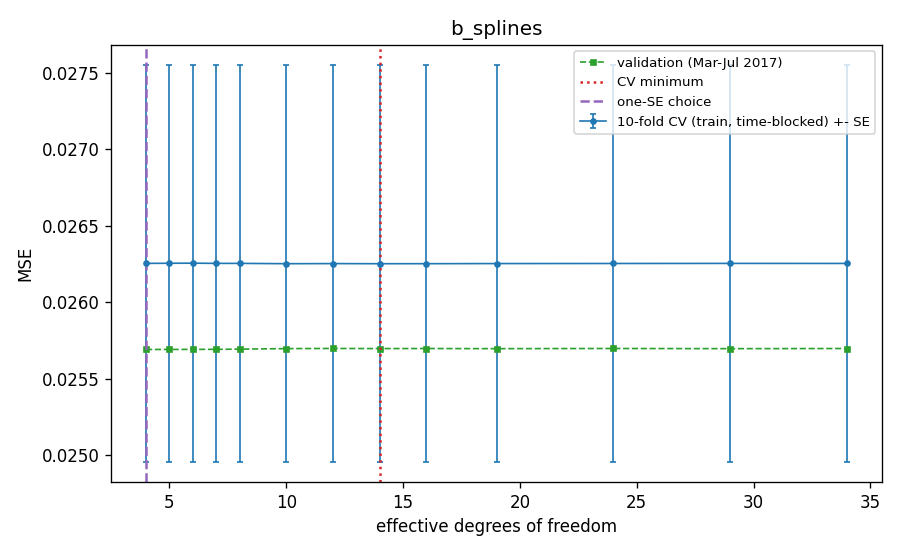

Values plotted in this chart, from the file beside it:
K, df, cv_mse, cv_se, val_mse, train_rss, aic, bic, cp, gcv, is_cv_min, is_one_se, is_one_se_plain, cv_fold1, cv_fold2, cv_fold3, cv_fold4, cv_fold5, cv_fold6, cv_fold7, cv_fold8, cv_fold9, cv_fold10
0, 4.0, 0.02625, 0.001298, 0.02569, 1079, -473530, -473492, 0.0104, 0.0104, False, True, True, 0.0351, 0.03057, 0.02706, 0.02283, 0.02283, 0.02311, 0.02643, 0.02177, 0.0259, 0.02692
1, 5.0, 0.02625, 0.001298, 0.02569, 1078, -473547, -473499, 0.0104, 0.0104, False, False, False, 0.03509, 0.03059, 0.02705, 0.02283, 0.02283, 0.0231, 0.02643, 0.02177, 0.0259, 0.02694
2, 6.0, 0.02625, 0.001298, 0.02569, 1078, -473544, -473486, 0.0104, 0.0104, False, False, False, 0.03509, 0.03059, 0.02705, 0.02283, 0.02283, 0.0231, 0.02643, 0.02177, 0.0259, 0.02694
3, 7.0, 0.02625, 0.001298, 0.02569, 1078, -473559, -473492, 0.0104, 0.0104, False, False, False, 0.0351, 0.03058, 0.02705, 0.02283, 0.02284, 0.0231, 0.02643, 0.02177, 0.02591, 0.02693
4, 8.0, 0.02625, 0.001298, 0.02569, 1078, -473562, -473485, 0.0104, 0.0104, False, False, False, 0.0351, 0.03057, 0.02705, 0.02283, 0.02284, 0.02311, 0.02643, 0.02176, 0.02591, 0.02693
6, 10.0, 0.02625, 0.001298, 0.0257, 1078, -473569, -473473, 0.0104, 0.0104, False, False, False, 0.0351, 0.03057, 0.02705, 0.02283, 0.02284, 0.0231, 0.02643, 0.02176, 0.02591, 0.02693
8, 12.0, 0.02625, 0.001298, 0.0257, 1078, -473565, -473450, 0.0104, 0.0104, False, False, False, 0.0351, 0.03057, 0.02705, 0.02284, 0.02284, 0.0231, 0.02643, 0.02176, 0.02591, 0.02693
10, 14.0, 0.02625, 0.001298, 0.0257, 1078, -473567, -473433, 0.0104, 0.0104, True, False, False, 0.0351, 0.03057, 0.02705, 0.02283, 0.02284, 0.0231, 0.02643, 0.02176, 0.02591, 0.02693
12, 16.0, 0.02625, 0.001298, 0.0257, 1078, -473564, -473411, 0.0104, 0.0104, False, False, False, 0.0351, 0.03056, 0.02705, 0.02283, 0.02284, 0.02311, 0.02643, 0.02176, 0.02591, 0.02693
15, 19.0, 0.02625, 0.001298, 0.0257, 1078, -473560, -473379, 0.0104, 0.0104, False, False, False, 0.0351, 0.03056, 0.02705, 0.02283, 0.02284, 0.02311, 0.02643, 0.02176, 0.02591, 0.02693
20, 24.0, 0.02625, 0.001298, 0.0257, 1078, -473553, -473324, 0.0104, 0.0104, False, False, False, 0.03511, 0.03056, 0.02705, 0.02283, 0.02284, 0.0231, 0.02643, 0.02176, 0.02591, 0.02693
25, 29.0, 0.02625, 0.001298, 0.0257, 1078, -473547, -473270, 0.0104, 0.0104, False, False, False, 0.03511, 0.03057, 0.02705, 0.02283, 0.02284, 0.02311, 0.02642, 0.02176, 0.02591, 0.02693
30, 34.0, 0.02625, 0.001298, 0.0257, 1078, -473545, -473220, 0.0104, 0.0104, False, False, False, 0.03511, 0.03057, 0.02704, 0.02283, 0.02284, 0.02311, 0.02642, 0.02176, 0.02591, 0.02693
